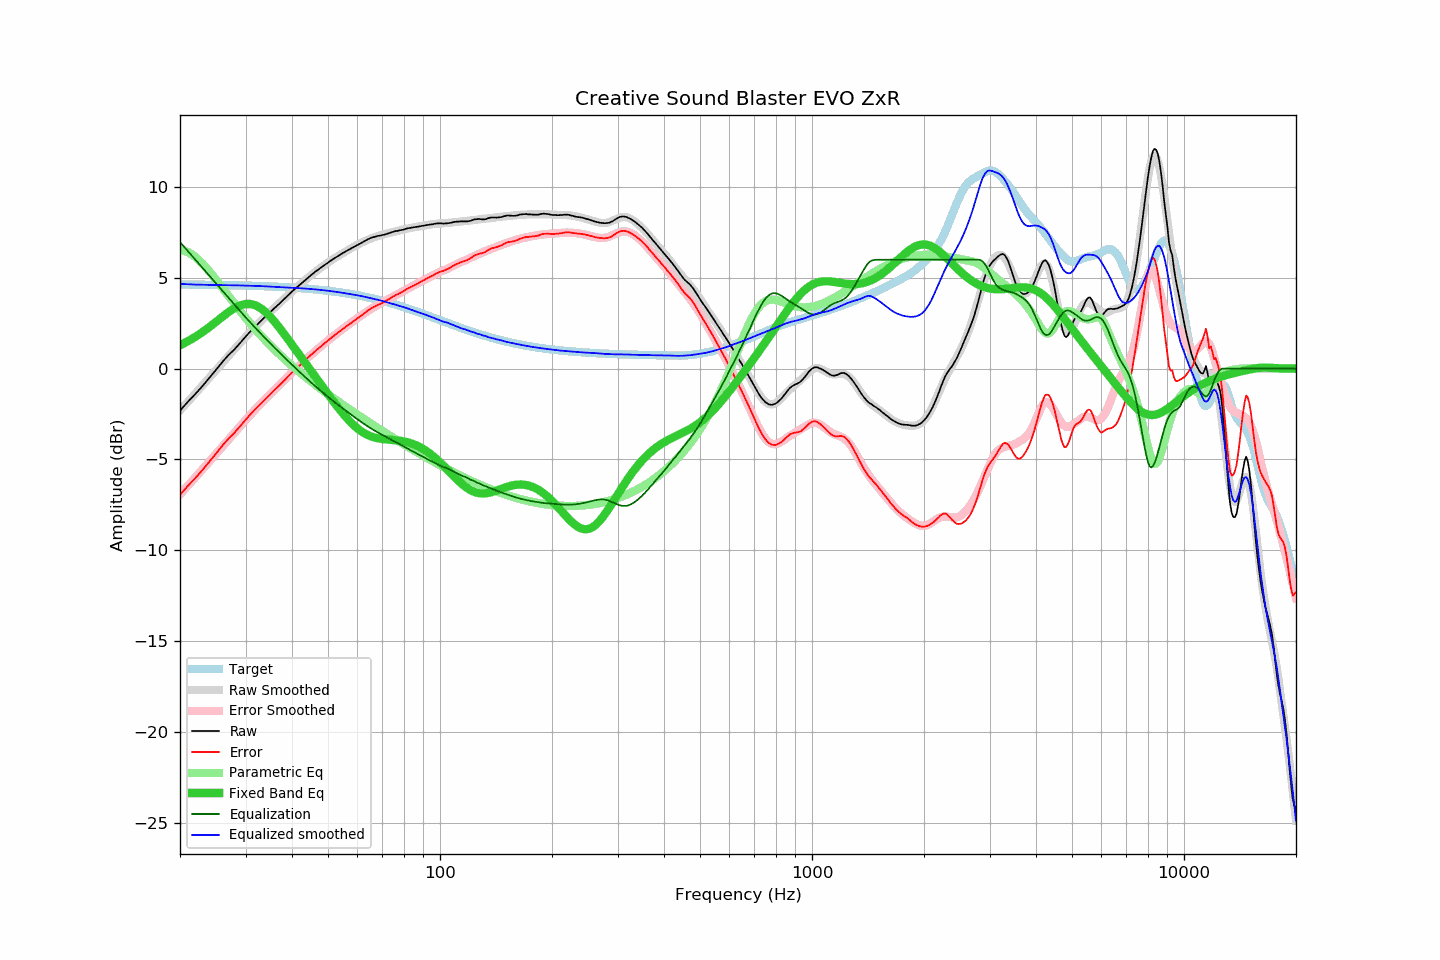

Values plotted in this chart, from the file beside it:
frequency, raw, error, smoothed, error_smoothed, equalization, parametric_eq, equalized_raw, equalized_smoothed, target
20, -2.31, -6.95, -2.30, -6.92, 6.97, 1.29, 4.66, 4.67, 4.64
21, -1.82, -6.45, -1.83, -6.45, 6.47, 1.51, 4.65, 4.65, 4.63
22, -1.39, -6.02, -1.37, -5.98, 6.00, 1.75, 4.60, 4.63, 4.63
23, -0.95, -5.57, -0.92, -5.54, 5.54, 2.02, 4.59, 4.62, 4.62
24, -0.50, -5.12, -0.49, -5.11, 5.11, 2.30, 4.60, 4.61, 4.62
25, -0.06, -4.67, -0.08, -4.69, 4.69, 2.58, 4.63, 4.61, 4.61
26, 0.37, -4.24, 0.32, -4.29, 4.29, 2.86, 4.66, 4.60, 4.61
27, 0.75, -3.85, 0.70, -3.90, 3.90, 3.12, 4.65, 4.60, 4.60
28, 1.06, -3.53, 1.06, -3.53, 3.53, 3.33, 4.59, 4.59, 4.59
29, 1.41, -3.18, 1.41, -3.17, 3.17, 3.48, 4.58, 4.58, 4.58
30, 1.76, -2.82, 1.74, -2.83, 2.83, 3.56, 4.59, 4.58, 4.58
31, 2.08, -2.49, 2.05, -2.52, 2.52, 3.56, 4.59, 4.57, 4.57
32, 2.36, -2.20, 2.35, -2.21, 2.21, 3.48, 4.57, 4.56, 4.56
33, 2.63, -1.92, 2.62, -1.92, 1.92, 3.32, 4.55, 4.55, 4.55
34, 2.89, -1.65, 2.89, -1.65, 1.65, 3.11, 4.54, 4.53, 4.54
35, 3.13, -1.40, 3.14, -1.38, 1.38, 2.85, 4.51, 4.52, 4.53
36, 3.36, -1.16, 3.37, -1.13, 1.13, 2.56, 4.49, 4.51, 4.52
37, 3.58, -0.93, 3.61, -0.89, 0.89, 2.26, 4.47, 4.50, 4.51
38, 3.81, -0.69, 3.83, -0.66, 0.66, 1.95, 4.47, 4.49, 4.49
39, 4.04, -0.44, 4.04, -0.43, 0.43, 1.63, 4.47, 4.47, 4.48
40, 4.25, -0.22, 4.24, -0.22, 0.22, 1.32, 4.46, 4.46, 4.47
41, 4.44, -0.01, 4.44, -0.01, 0.01, 1.02, 4.45, 4.44, 4.45
42, 4.63, 0.19, 4.63, 0.19, -0.19, 0.72, 4.43, 4.43, 4.44
43, 4.81, 0.39, 4.81, 0.39, -0.39, 0.43, 4.42, 4.42, 4.42
44, 4.99, 0.58, 4.98, 0.58, -0.58, 0.14, 4.41, 4.40, 4.40
45, 5.15, 0.76, 5.14, 0.76, -0.76, -0.13, 4.39, 4.39, 4.39
46, 5.31, 0.94, 5.30, 0.93, -0.93, -0.40, 4.38, 4.37, 4.37
47, 5.45, 1.10, 5.45, 1.10, -1.10, -0.66, 4.35, 4.35, 4.35
48, 5.58, 1.25, 5.59, 1.25, -1.25, -0.92, 4.32, 4.33, 4.33
49, 5.72, 1.41, 5.72, 1.41, -1.41, -1.17, 4.31, 4.31, 4.31
50, 5.84, 1.55, 5.85, 1.55, -1.55, -1.41, 4.28, 4.29, 4.29
51, 5.97, 1.70, 5.96, 1.70, -1.70, -1.65, 4.27, 4.27, 4.27
52, 6.08, 1.83, 6.08, 1.83, -1.83, -1.88, 4.25, 4.25, 4.25
53, 6.19, 1.96, 6.18, 1.96, -1.96, -2.09, 4.23, 4.22, 4.22
54, 6.29, 2.09, 6.28, 2.09, -2.09, -2.30, 4.20, 4.20, 4.20
55, 6.39, 2.21, 6.38, 2.21, -2.21, -2.50, 4.17, 4.17, 4.18
56, 6.48, 2.33, 6.48, 2.33, -2.33, -2.69, 4.14, 4.14, 4.15
57, 6.57, 2.44, 6.57, 2.45, -2.45, -2.86, 4.12, 4.12, 4.12
58, 6.65, 2.55, 6.66, 2.57, -2.57, -3.02, 4.08, 4.09, 4.10
59, 6.73, 2.66, 6.74, 2.68, -2.68, -3.16, 4.05, 4.07, 4.07
60, 6.81, 2.76, 6.83, 2.79, -2.79, -3.29, 4.02, 4.04, 4.04
61, 6.89, 2.87, 6.90, 2.89, -2.89, -3.40, 4.00, 4.01, 4.01
62, 6.97, 2.98, 6.97, 2.99, -2.99, -3.50, 3.98, 3.98, 3.99
63, 7.05, 3.09, 7.04, 3.09, -3.09, -3.59, 3.96, 3.95, 3.96
64, 7.13, 3.20, 7.10, 3.18, -3.18, -3.66, 3.95, 3.92, 3.93
65, 7.19, 3.29, 7.16, 3.27, -3.27, -3.72, 3.92, 3.89, 3.89
66, 7.24, 3.37, 7.21, 3.35, -3.35, -3.76, 3.89, 3.86, 3.86
67, 7.27, 3.44, 7.26, 3.43, -3.43, -3.80, 3.84, 3.83, 3.83
68, 7.31, 3.51, 7.30, 3.51, -3.51, -3.83, 3.80, 3.79, 3.80
69, 7.33, 3.56, 7.34, 3.58, -3.58, -3.85, 3.75, 3.76, 3.77
70, 7.36, 3.62, 7.38, 3.65, -3.65, -3.87, 3.71, 3.73, 3.73
71, 7.39, 3.69, 7.41, 3.72, -3.72, -3.89, 3.67, 3.69, 3.70
72, 7.43, 3.76, 7.44, 3.79, -3.79, -3.90, 3.64, 3.66, 3.67
73, 7.47, 3.84, 7.47, 3.85, -3.85, -3.91, 3.62, 3.62, 3.63
74, 7.51, 3.91, 7.50, 3.91, -3.91, -3.92, 3.59, 3.59, 3.60
75, 7.55, 3.99, 7.53, 3.98, -3.98, -3.93, 3.57, 3.55, 3.56
76, 7.58, 4.05, 7.56, 4.04, -4.04, -3.94, 3.54, 3.52, 3.53
77, 7.59, 4.10, 7.59, 4.11, -4.11, -3.95, 3.48, 3.49, 3.49
78, 7.62, 4.16, 7.62, 4.17, -4.17, -3.97, 3.45, 3.45, 3.45
79, 7.64, 4.22, 7.65, 4.23, -4.23, -3.98, 3.41, 3.42, 3.42
... 553 more rows
